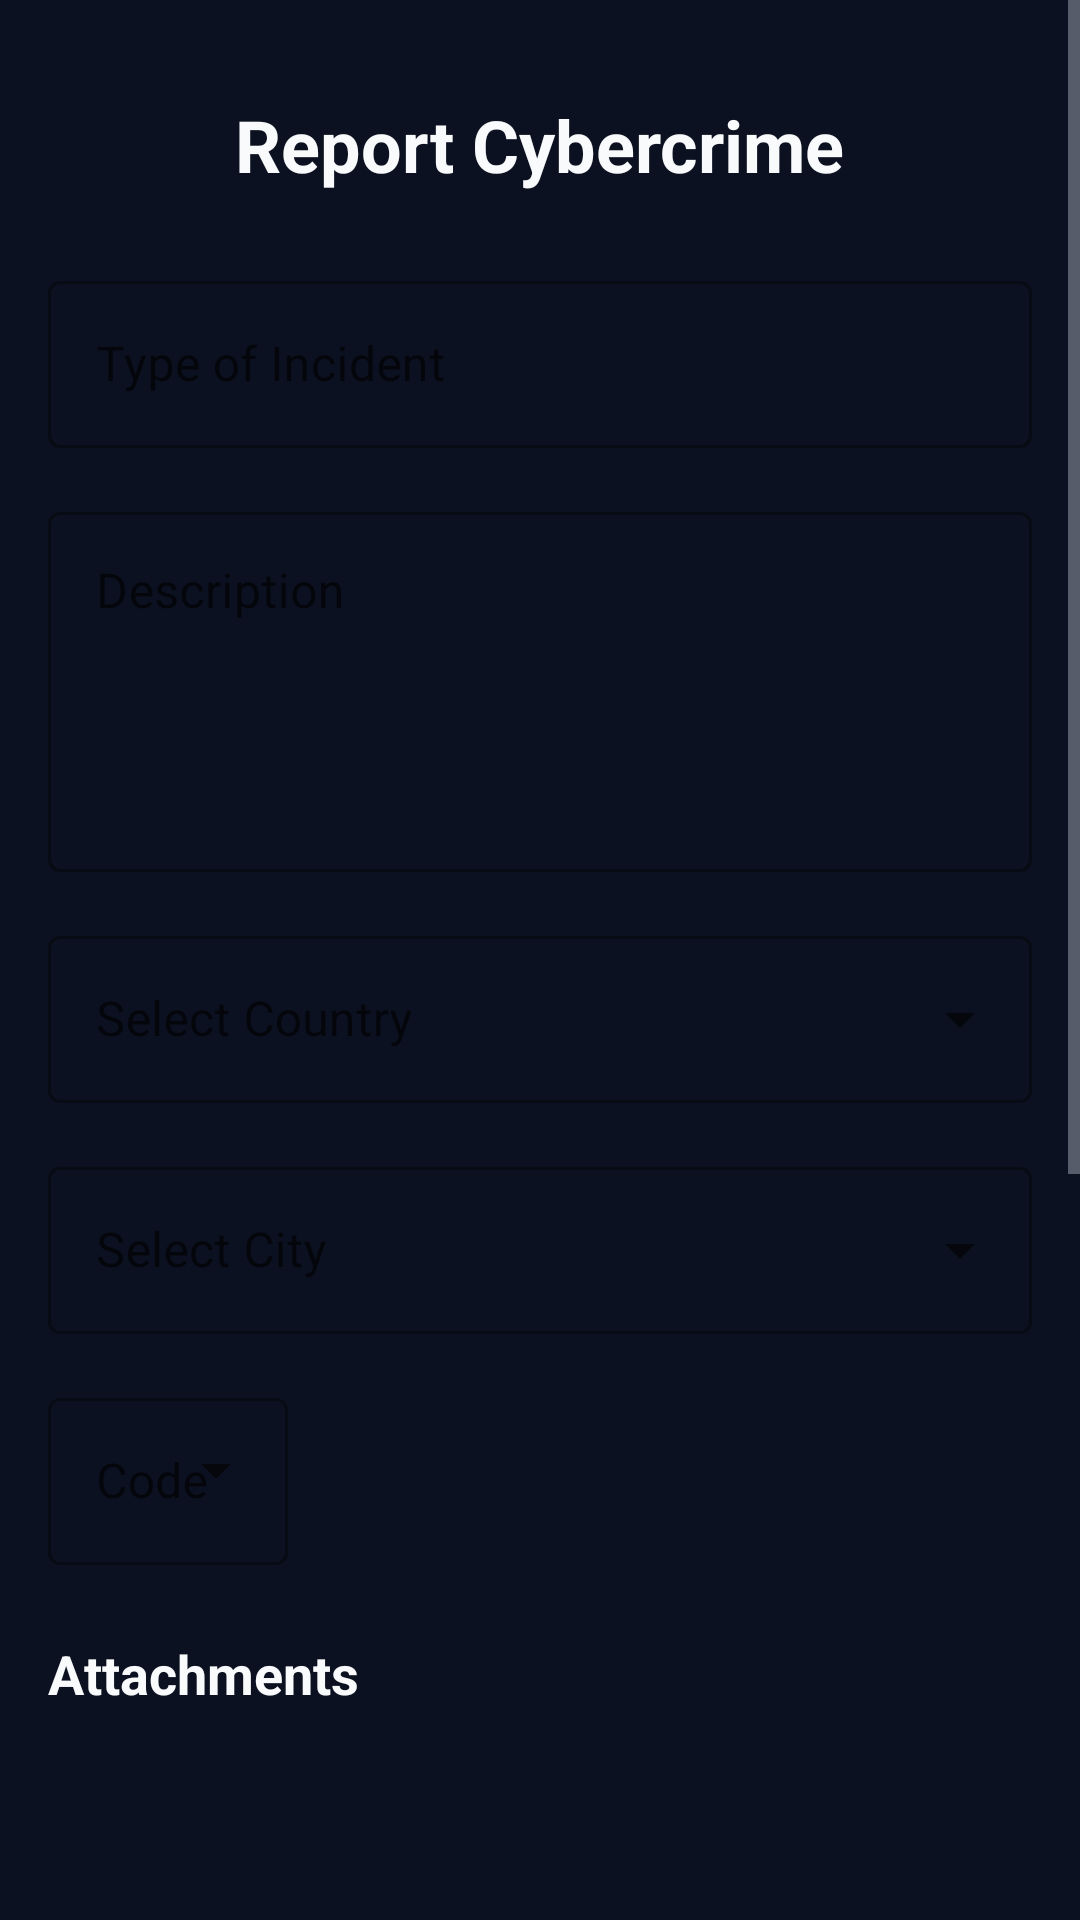

This screen was rendered from an Android layout file. Write that file and the resources it references.
<!-- AndroidManifest.xml: activity theme Theme.SafeNetShield -->
<!-- res/layout/activity_report.xml -->
<?xml version="1.0" encoding="utf-8"?>
<ScrollView xmlns:android="http://schemas.android.com/apk/res/android"
    xmlns:app="http://schemas.android.com/apk/res-auto"
    android:layout_width="match_parent"
    android:layout_height="match_parent"
    android:background="@color/background"
    android:fillViewport="true">

    <androidx.constraintlayout.widget.ConstraintLayout
        android:layout_width="match_parent"
        android:layout_height="wrap_content"
        android:padding="16dp">

        <TextView
            android:id="@+id/titleText"
            android:layout_width="wrap_content"
            android:layout_height="wrap_content"
            android:text="Report Cybercrime"
            android:textSize="24sp"
            android:textStyle="bold"
            android:textColor="@color/text_primary"
            app:layout_constraintTop_toTopOf="parent"
            app:layout_constraintStart_toStartOf="parent"
            app:layout_constraintEnd_toEndOf="parent"
            android:layout_marginTop="16dp"/>

        <com.google.android.material.textfield.TextInputLayout
            android:id="@+id/incidentTypeLayout"
            style="@style/Widget.MaterialComponents.TextInputLayout.OutlinedBox"
            android:layout_width="match_parent"
            android:layout_height="wrap_content"
            android:hint="Type of Incident"
            app:layout_constraintTop_toBottomOf="@id/titleText"
            android:layout_marginTop="24dp">

            <com.google.android.material.textfield.TextInputEditText
                android:id="@+id/incidentTypeInput"
                android:layout_width="match_parent"
                android:layout_height="wrap_content"
                android:inputType="text"
                android:textColor="@color/text_primary"/>

        </com.google.android.material.textfield.TextInputLayout>

        <com.google.android.material.textfield.TextInputLayout
            android:id="@+id/descriptionLayout"
            style="@style/Widget.MaterialComponents.TextInputLayout.OutlinedBox"
            android:layout_width="match_parent"
            android:layout_height="wrap_content"
            android:hint="Description"
            app:layout_constraintTop_toBottomOf="@id/incidentTypeLayout"
            android:layout_marginTop="16dp">

            <com.google.android.material.textfield.TextInputEditText
                android:id="@+id/descriptionInput"
                android:layout_width="match_parent"
                android:layout_height="120dp"
                android:inputType="textMultiLine"
                android:gravity="top"
                android:textColor="@color/text_primary"/>

        </com.google.android.material.textfield.TextInputLayout>

        <com.google.android.material.textfield.TextInputLayout
            android:id="@+id/countryLayout"
            style="@style/Widget.MaterialComponents.TextInputLayout.OutlinedBox.ExposedDropdownMenu"
            android:layout_width="match_parent"
            android:layout_height="wrap_content"
            android:hint="Select Country"
            app:layout_constraintTop_toBottomOf="@id/descriptionLayout"
            android:layout_marginTop="16dp">

            <AutoCompleteTextView
                android:id="@+id/countryDropdown"
                android:layout_width="match_parent"
                android:layout_height="wrap_content"
                android:inputType="none"
                android:textColor="@color/text_primary"/>

        </com.google.android.material.textfield.TextInputLayout>

        <com.google.android.material.textfield.TextInputLayout
            android:id="@+id/cityLayout"
            style="@style/Widget.MaterialComponents.TextInputLayout.OutlinedBox.ExposedDropdownMenu"
            android:layout_width="match_parent"
            android:layout_height="wrap_content"
            android:hint="Select City"
            app:layout_constraintTop_toBottomOf="@id/countryLayout"
            android:layout_marginTop="16dp">

            <AutoCompleteTextView
                android:id="@+id/cityDropdown"
                android:layout_width="match_parent"
                android:layout_height="wrap_content"
                android:inputType="none"
                android:textColor="@color/text_primary"/>

        </com.google.android.material.textfield.TextInputLayout>

        <com.google.android.material.textfield.TextInputLayout
            android:id="@+id/contactLayout"
            style="@style/Widget.MaterialComponents.TextInputLayout.OutlinedBox"
            android:layout_width="match_parent"
            android:layout_height="wrap_content"
            android:hint="Contact Information (optional)"
            app:layout_constraintTop_toBottomOf="@id/cityLayout"
            android:layout_marginTop="16dp">

            <LinearLayout
                android:layout_width="match_parent"
                android:layout_height="wrap_content"
                android:orientation="horizontal">

                <com.google.android.material.textfield.TextInputLayout
                    android:id="@+id/countryCodeLayout"
                    style="@style/Widget.MaterialComponents.TextInputLayout.OutlinedBox.ExposedDropdownMenu"
                    android:layout_width="wrap_content"
                    android:layout_height="wrap_content"
                    android:layout_marginEnd="8dp"
                    android:hint="Code">

                    <AutoCompleteTextView
                        android:id="@+id/countryCodeDropdown"
                        android:layout_width="wrap_content"
                        android:layout_height="wrap_content"
                        android:minWidth="80dp"
                        android:inputType="none"
                        android:textColor="@color/text_primary"/>

                </com.google.android.material.textfield.TextInputLayout>

                <com.google.android.material.textfield.TextInputEditText
                    android:id="@+id/contactInput"
                    android:layout_width="0dp"
                    android:layout_height="wrap_content"
                    android:layout_weight="1"
                    android:inputType="phone"
                    android:textColor="@color/text_primary"/>

            </LinearLayout>

        </com.google.android.material.textfield.TextInputLayout>

        <TextView
            android:id="@+id/attachmentsTitle"
            android:layout_width="wrap_content"
            android:layout_height="wrap_content"
            android:text="Attachments"
            android:textSize="18sp"
            android:textStyle="bold"
            android:textColor="@color/text_primary"
            app:layout_constraintTop_toBottomOf="@id/contactLayout"
            android:layout_marginTop="24dp"/>

        <androidx.recyclerview.widget.RecyclerView
            android:id="@+id/attachmentsRecyclerView"
            android:layout_width="match_parent"
            android:layout_height="wrap_content"
            android:minHeight="100dp"
            app:layout_constraintTop_toBottomOf="@id/attachmentsTitle"
            android:layout_marginTop="8dp"/>

        <LinearLayout
            android:id="@+id/attachmentButtons"
            android:layout_width="match_parent"
            android:layout_height="wrap_content"
            android:orientation="horizontal"
            android:gravity="center"
            app:layout_constraintTop_toBottomOf="@id/attachmentsRecyclerView"
            android:layout_marginTop="16dp">

            <Button
                android:id="@+id/attachImageButton"
                style="@style/Widget.MaterialComponents.Button.OutlinedButton"
                android:layout_width="wrap_content"
                android:layout_height="wrap_content"
                android:text="Add Image"
                android:layout_marginEnd="8dp"/>

            <Button
                android:id="@+id/attachDocumentButton"
                style="@style/Widget.MaterialComponents.Button.OutlinedButton"
                android:layout_width="wrap_content"
                android:layout_height="wrap_content"
                android:text="Add Document"
                android:layout_marginEnd="8dp"/>

            <Button
                android:id="@+id/takePhotoButton"
                style="@style/Widget.MaterialComponents.Button.OutlinedButton"
                android:layout_width="wrap_content"
                android:layout_height="wrap_content"
                android:text="Take Photo"/>

        </LinearLayout>

        <Button
            android:id="@+id/submitButton"
            android:layout_width="match_parent"
            android:layout_height="wrap_content"
            android:text="Submit Report"
            android:backgroundTint="@color/primary"
            android:textColor="@color/button_text"
            app:layout_constraintTop_toBottomOf="@id/attachmentButtons"
            android:layout_marginTop="24dp"/>

        <TextView
            android:id="@+id/emergencyText"
            android:layout_width="wrap_content"
            android:layout_height="wrap_content"
            android:text="For immediate assistance, please call emergency services"
            android:textColor="@color/text_secondary"
            android:textSize="14sp"
            app:layout_constraintTop_toBottomOf="@id/submitButton"
            app:layout_constraintStart_toStartOf="parent"
            app:layout_constraintEnd_toEndOf="parent"
            android:layout_marginTop="16dp"/>

        <Button
            android:id="@+id/emergencyButton"
            android:layout_width="wrap_content"
            android:layout_height="wrap_content"
            android:text="Emergency Contacts"
            android:backgroundTint="@color/error"
            android:textColor="@color/button_text"
            app:layout_constraintTop_toBottomOf="@id/emergencyText"
            app:layout_constraintStart_toStartOf="parent"
            app:layout_constraintEnd_toEndOf="parent"
            android:layout_marginTop="8dp"/>

    </androidx.constraintlayout.widget.ConstraintLayout>
</ScrollView>
<!-- resources referenced by this layout -->
<resources>
  <color name="background">#0B1120</color>
  <color name="button_text">#F9FAFB</color>
  <color name="error">#EF4444</color>
  <color name="primary">#3B82F6</color>
  <color name="text_primary">#F9FAFB</color>
  <color name="text_secondary">#9CA3AF</color>
  <style name="Theme.SafeNetShield" parent="Theme.MaterialComponents.DayNight.DarkActionBar">
          <item name="colorPrimary">@color/primary</item>
          <item name="colorPrimaryVariant">@color/primary_dark</item>
          <item name="colorOnPrimary">@color/white</item>
          <item name="colorSecondary">@color/secondary</item>
          <item name="colorSecondaryVariant">@color/secondary_dark</item>
          <item name="colorOnSecondary">@color/black</item>
          <item name="android:statusBarColor">?attr/colorPrimaryVariant</item>
          <item name="android:windowBackground">@color/background</item>
          <item name="android:textColorPrimary">@color/text_primary</item>
          <item name="android:textColorSecondary">@color/text_secondary</item>
      </style>
  <color name="primary_dark">#2563EB</color>
  <color name="white">#FFFFFF</color>
  <color name="secondary">#10B981</color>
  <color name="secondary_dark">#059669</color>
  <color name="black">#000000</color>
</resources>
